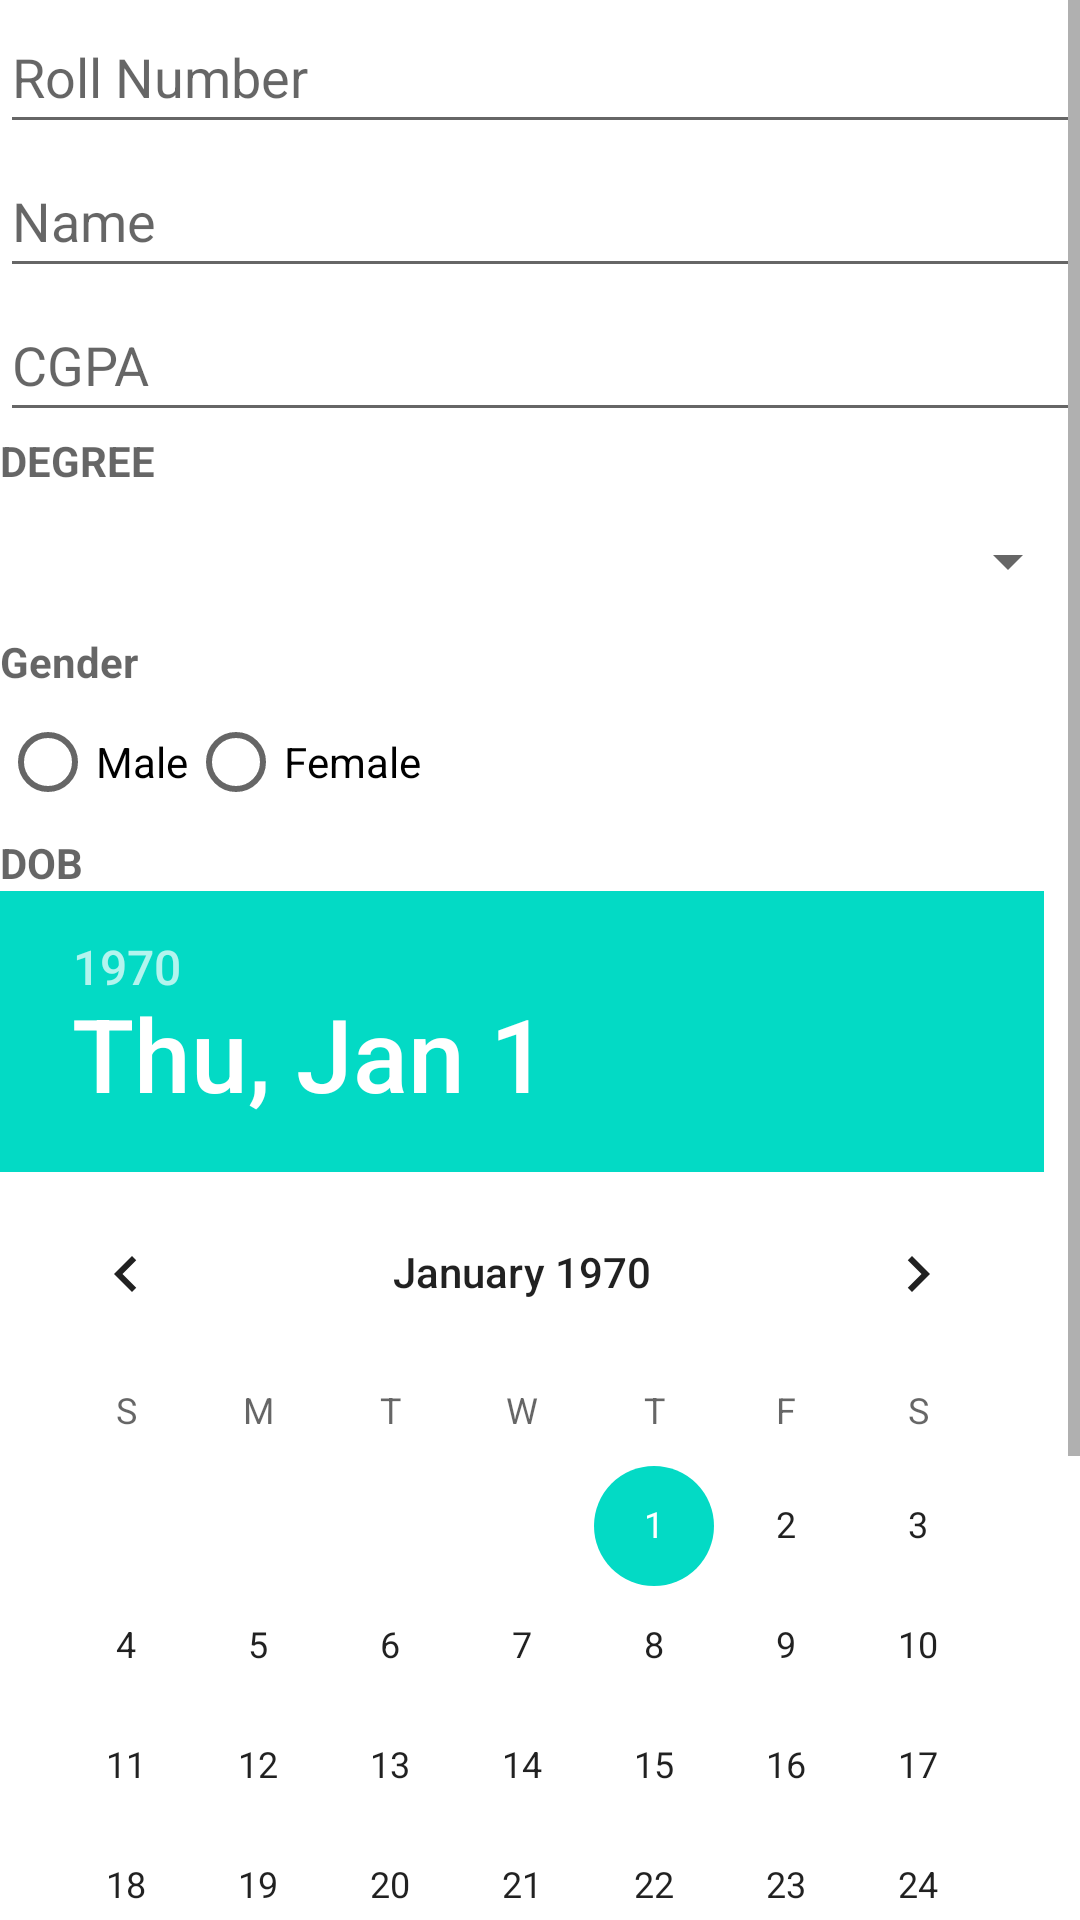

This screen was rendered from an Android layout file. Write that file and the resources it references.
<!-- AndroidManifest.xml: application theme Theme.Student -->
<!-- res/layout/activity_add_record.xml -->
<?xml version="1.0" encoding="utf-8"?>
<ScrollView android:layout_width="match_parent"
    android:layout_height="match_parent"
    xmlns:android="http://schemas.android.com/apk/res/android">

    <LinearLayout
        android:layout_width="match_parent"
        android:layout_height="match_parent"
        android:orientation="vertical">
        <EditText
            android:id="@+id/et_roll_number"
            android:hint="@string/et_roll_number"
            android:inputType="text"
            android:layout_width="match_parent"
            android:layout_height="48dp"/>
        <EditText
            android:id="@+id/et_name"
            android:hint="@string/et_name"
            android:inputType="text"
            android:layout_width="match_parent"
            android:layout_height="48dp"/>
        <EditText
            android:id="@+id/et_cgpa"
            android:hint="@string/et_cgpa"
            android:inputType="numberDecimal"
            android:layout_width="match_parent"
            android:layout_height="48dp"/>
        <TextView
            android:id="@+id/tv_degree"
            android:hint="@string/tv_degree"
            android:layout_width="match_parent"
            android:layout_height="wrap_content"
            android:textStyle="bold"/>

        <Spinner
            android:id="@+id/sp_degrees"
            android:layout_width="match_parent"
            android:layout_height="48dp"
            android:contentDescription="@string/action_settings"
            android:spinnerMode="dropdown" />
        <TextView
            android:id="@+id/tv_gender"
            android:hint="@string/tv_gender"
            android:layout_width="match_parent"
            android:layout_height="wrap_content"
            android:textStyle="bold"/>
        <RadioGroup
            android:layout_width="match_parent"
            android:layout_height="wrap_content"
            android:orientation="horizontal">
            <RadioButton
                android:id="@+id/rb_male"
                android:layout_width="wrap_content"
                android:layout_height="wrap_content"
                android:text="Male"/>
            <RadioButton
                android:id="@+id/rb_female"
                android:layout_width="wrap_content"
                android:layout_height="wrap_content"
                android:text="Female"/>
        </RadioGroup>
        <TextView
            android:id="@+id/tv_dob"
            android:hint="@string/tv_dob"
            android:layout_width="match_parent"
            android:layout_height="wrap_content"
            android:textStyle="bold"/>
        <DatePicker
            android:id="@+id/dp_dob"
            android:layout_width="match_parent"
            android:layout_height="wrap_content"/>
        <TextView
            android:id="@+id/tv_career_interest"
            android:hint="@string/tv_career_interest"
            android:layout_width="match_parent"
            android:layout_height="wrap_content"
            android:textStyle="bold"/>
        <LinearLayout
            android:layout_width="wrap_content"
            android:layout_height="wrap_content"
            android:orientation="horizontal">
            <CheckBox
                android:id="@+id/cb_academia"
                android:layout_width="wrap_content"
                android:layout_height="wrap_content"
                android:text="@string/cb_academia"/>
            <CheckBox
                android:id="@+id/cb_industry"
                android:layout_width="wrap_content"
                android:layout_height="wrap_content"
                android:text="@string/cb_industry"/>
            <CheckBox
                android:id="@+id/cb_business"
                android:layout_width="wrap_content"
                android:layout_height="wrap_content"
                android:text="@string/cb_business"/>
        </LinearLayout>
        <Button
            android:id="@+id/btn_save_record"
            android:text="@string/btn_save_record"
            android:layout_width="match_parent"
            android:layout_height="wrap_content"/>
    </LinearLayout>
</ScrollView>
<!-- resources referenced by this layout -->
<resources>
  <string name="action_settings">Settings</string>
  <string name="btn_save_record">Save record</string>
  <string name="cb_academia">Academia</string>
  <string name="cb_business">Business</string>
  <string name="cb_industry">Industry</string>
  <string name="et_cgpa">CGPA</string>
  <string name="et_name">Name</string>
  <string name="et_roll_number">Roll Number</string>
  <string name="tv_career_interest">Career Interest</string>
  <string name="tv_degree">DEGREE</string>
  <string name="tv_dob">DOB</string>
  <string name="tv_gender">Gender</string>
  <style name="Theme.Student" parent="Theme.MaterialComponents.DayNight.DarkActionBar">
          
          <item name="colorPrimary">@color/purple_500</item>
          <item name="colorPrimaryVariant">@color/purple_700</item>
          <item name="colorOnPrimary">@color/white</item>
          
          <item name="colorSecondary">@color/teal_200</item>
          <item name="colorSecondaryVariant">@color/teal_700</item>
          <item name="colorOnSecondary">@color/black</item>
          
          <item name="android:statusBarColor">?attr/colorPrimaryVariant</item>
          
      </style>
  <!-- not gathered from this repository: default colours our renderer supplied (Android Studio template values) -->
  <color name="purple_500">#FF6200EE</color>
  <color name="purple_700">#FF3700B3</color>
  <color name="teal_200">#FF03DAC5</color>
  <color name="teal_700">#FF018786</color>
  <color name="black">#FF000000</color>
  <color name="white">#FFFFFFFF</color>
</resources>
